Image classification data set "dataset" (norvy19/proyecto-aves on GitHub). Class labels (9): Dacnis Carinegro, Tangara Cabecibaya, Tangara Carafuego, Tangara Cenicienta, Tangara Coronigualda, Tangara Dorada, Tangara Goliplateada, Tangara Golondrina, Tangara Verdinegra.

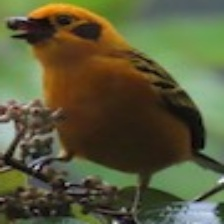
Label: Tangara Dorada

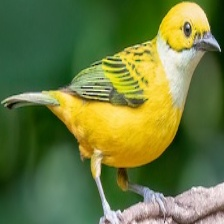
Label: Tangara Goliplateada

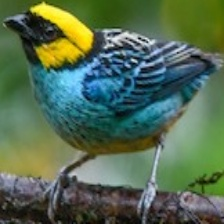
Label: Tangara Coronigualda

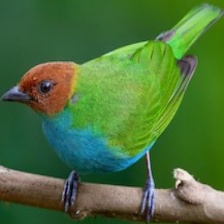
Label: Tangara Cabecibaya

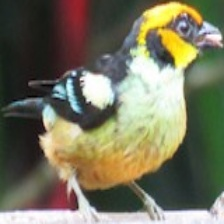
Label: Tangara Carafuego

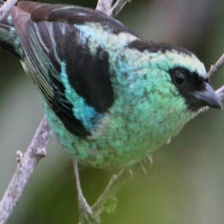
Label: Tangara Verdinegra
